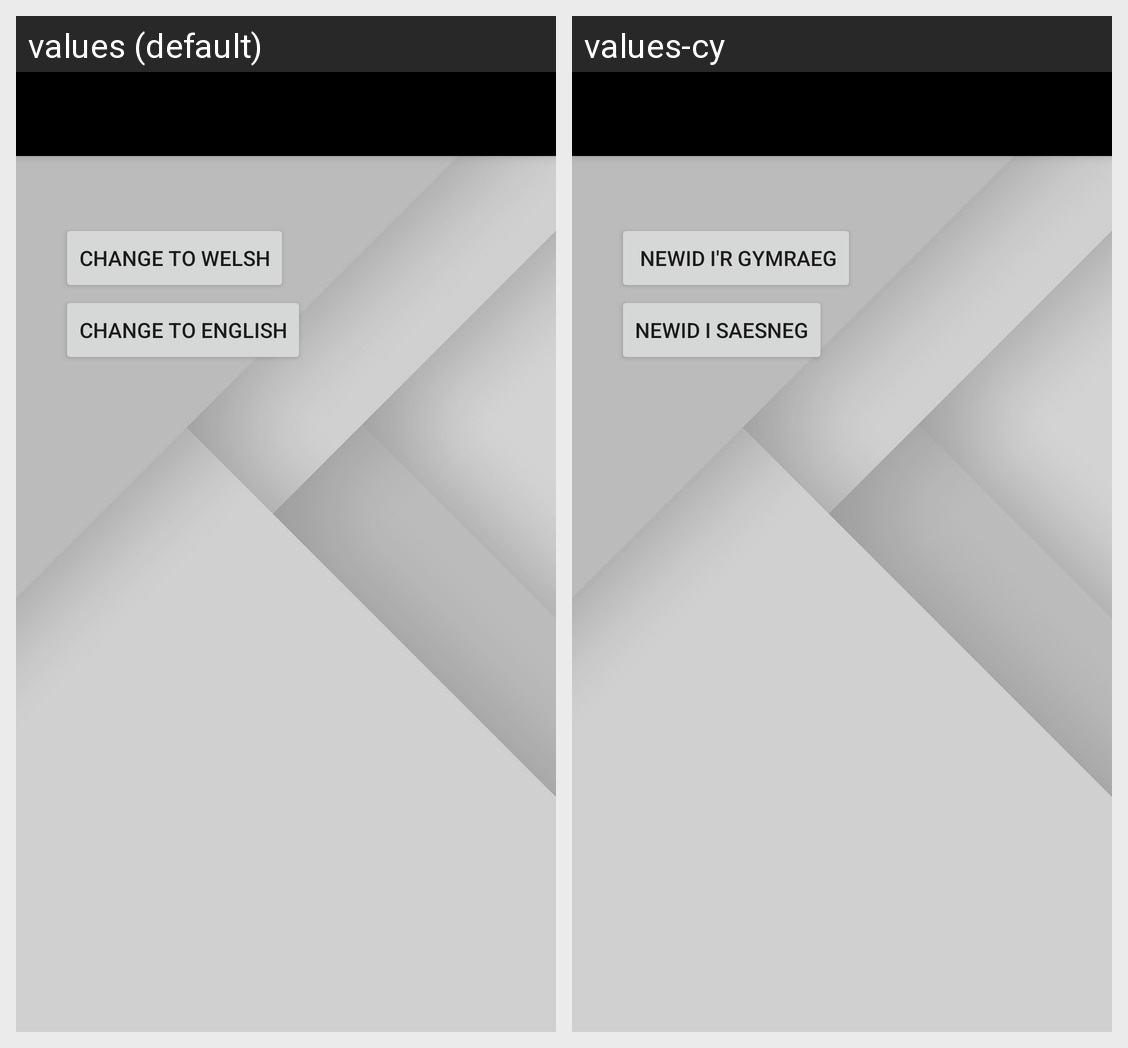

Strings drawn on this Android screen and how each of the app's shown locales translates them:
Android screen res/layout/activity_language_change.xml rendered under 2 locales, left to right: values (default), values-cy. Device: Nexus 5 (rendered at 1080×1920; each locale shown at half size, 540×960, under a caption strip naming it); theme AppTheme.NoActionBar.
Strings drawn on this screen, with the default value and each locale's value (text and hints the layout hard-codes, and strings that could not be matched under every locale, appear in the picture but are not listed):

lang_welsh
  values: Change to Welsh
  values-cy:  Newid i'r Gymraeg

eng_lang
  values: Change To English
  values-cy: Newid i Saesneg
